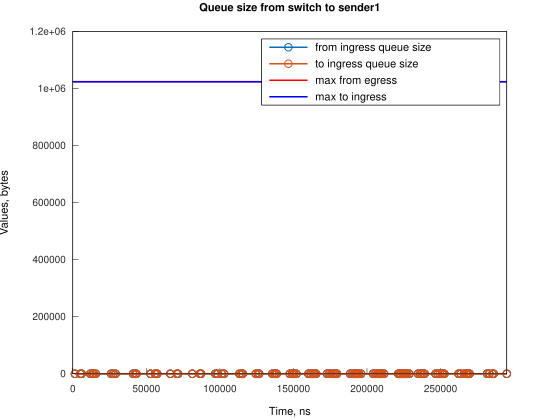

Data behind this chart, as committed beside it:
Time, from_ingress_queue_size, to_ingress_queue_size
1495, 1, nan
1495, 0, 0
5216, 1, 0
5217, 0, 0
5965, 1, 0
5965, 0, 0
11922, 1, 0
11922, 0, 0
13412, 1, 0
13412, 0, 0
14160, 1, 0
14160, 0, 0
15650, 1, 0
15650, 0, 0
26078, 1, 0
26078, 0, 0
27573, 1, 0
27573, 0, 0
29061, 1, 0
29061, 0, 0
40979, 1, 0
40979, 0, 0
42473, 1, 0
42474, 0, 0
43219, 1, 0
43220, 0, 0
52904, 1, 0
52904, 0, 0
55884, 1, 0
55884, 0, 0
56628, 1, 0
56628, 0, 0
57376, 1, 0
57376, 0, 0
66315, 1, 0
66315, 0, 0
70786, 1, 0
70786, 0, 0
71529, 1, 0
71529, 0, 0
81217, 1, 0
81218, 0, 0
86430, 1, 0
86430, 0, 0
87175, 1, 0
87175, 0, 0
96859, 1, 0
96859, 0, 0
98352, 1, 0
98352, 0, 0
101334, 1, 0
101334, 0, 0
102824, 1, 0
102824, 0, 0
113250, 1, 0
113250, 0, 0
114743, 1, 0
114743, 0, 0
115490, 1, 0
115490, 0, 0
... 146 more rows
